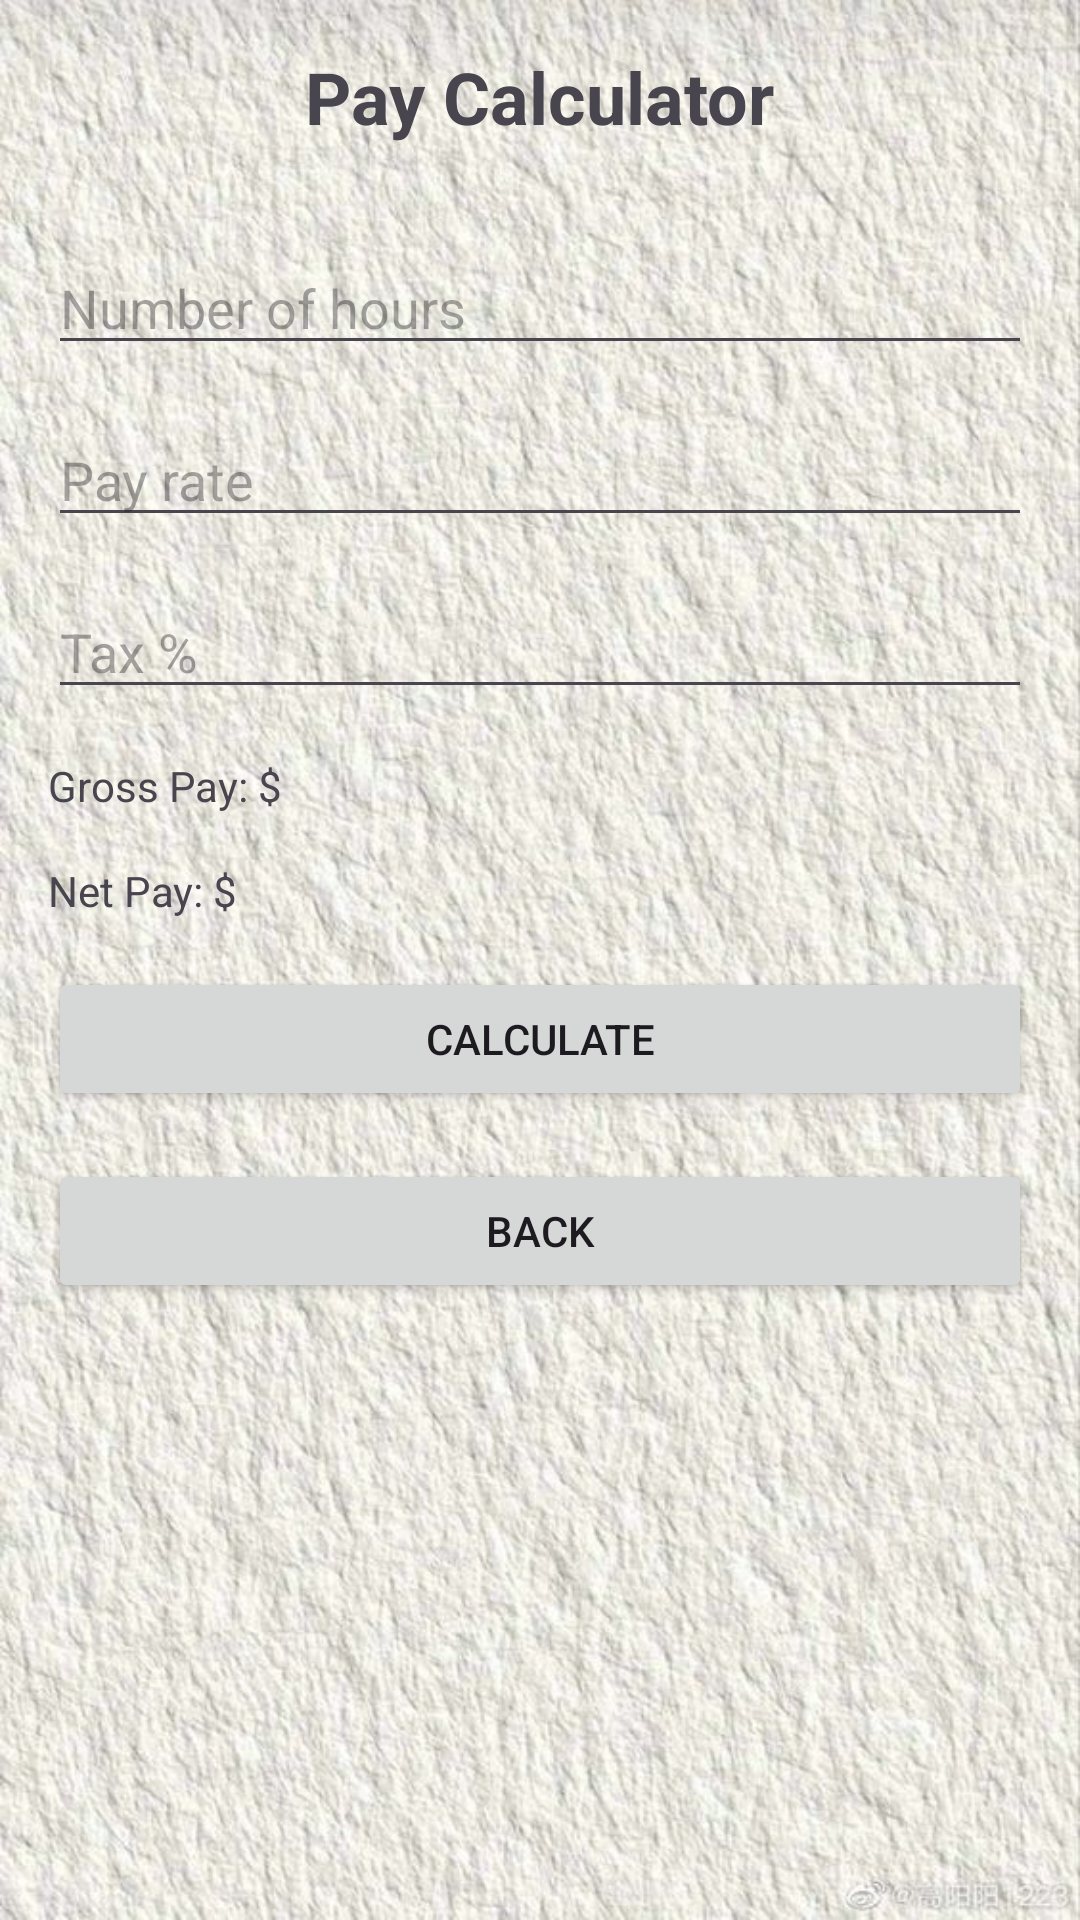

Layout XML and referenced resources for this Android screen:
<!-- AndroidManifest.xml: application theme Theme.TrackHours -->
<!-- res/layout/activity_pay_calculator.xml -->
<?xml version="1.0" encoding="utf-8"?>
<LinearLayout xmlns:android="http://schemas.android.com/apk/res/android"
    android:layout_width="match_parent"
    android:layout_height="match_parent"
    android:orientation="vertical"
    android:background="@drawable/bg3"
    android:padding="16dp">

    <TextView
        android:id="@+id/title_pay_calculator"
        android:layout_width="wrap_content"
        android:layout_height="wrap_content"
        android:text="Pay Calculator"
        android:textSize="24sp"
        android:textStyle="bold"
        android:layout_gravity="center_horizontal"
        android:layout_marginBottom="16dp"/>

    <EditText
        android:id="@+id/editText_hours_worked"
        android:layout_width="match_parent"
        android:layout_height="wrap_content"
        android:hint="Number of hours"
        android:inputType="numberDecimal"
        android:layout_marginTop="16dp"/>

    <EditText
        android:id="@+id/editText_pay_rate"
        android:layout_width="match_parent"
        android:layout_height="wrap_content"
        android:hint="Pay rate"
        android:inputType="numberDecimal"
        android:layout_marginTop="16dp"/>

    <EditText
        android:id="@+id/editText_tax_percentage"
        android:layout_width="match_parent"
        android:layout_height="wrap_content"
        android:hint="Tax %"
        android:inputType="numberDecimal"
        android:layout_marginTop="16dp"/>
    <TextView
        android:id="@+id/textView_gross_pay"
        android:layout_width="match_parent"
        android:layout_height="wrap_content"
        android:text="Gross Pay: $"
        android:layout_marginTop="16dp"/>

    <TextView
        android:id="@+id/textView_net_pay"
        android:layout_width="match_parent"
        android:layout_height="wrap_content"
        android:text="Net Pay: $"
        android:layout_marginTop="16dp"/>

    <Button
        android:id="@+id/button_calculate"
        android:layout_width="match_parent"
        android:layout_height="wrap_content"
        android:text="Calculate"
        android:layout_marginTop="16dp"/>



    <Button
        android:id="@+id/button_back"
        android:layout_width="match_parent"
        android:layout_height="wrap_content"
        android:text="Back"
        android:layout_marginTop="16dp"/>

</LinearLayout>
<!-- resources referenced by this layout -->
<resources>
  <!-- drawable bg3: jpeg bitmap (drawable, 125943 bytes) -->
  <style name="Theme.TrackHours" parent="Base.Theme.TrackHours" />
  <style name="Base.Theme.TrackHours" parent="Theme.Material3.DayNight.NoActionBar">
          
          
      </style>
</resources>
